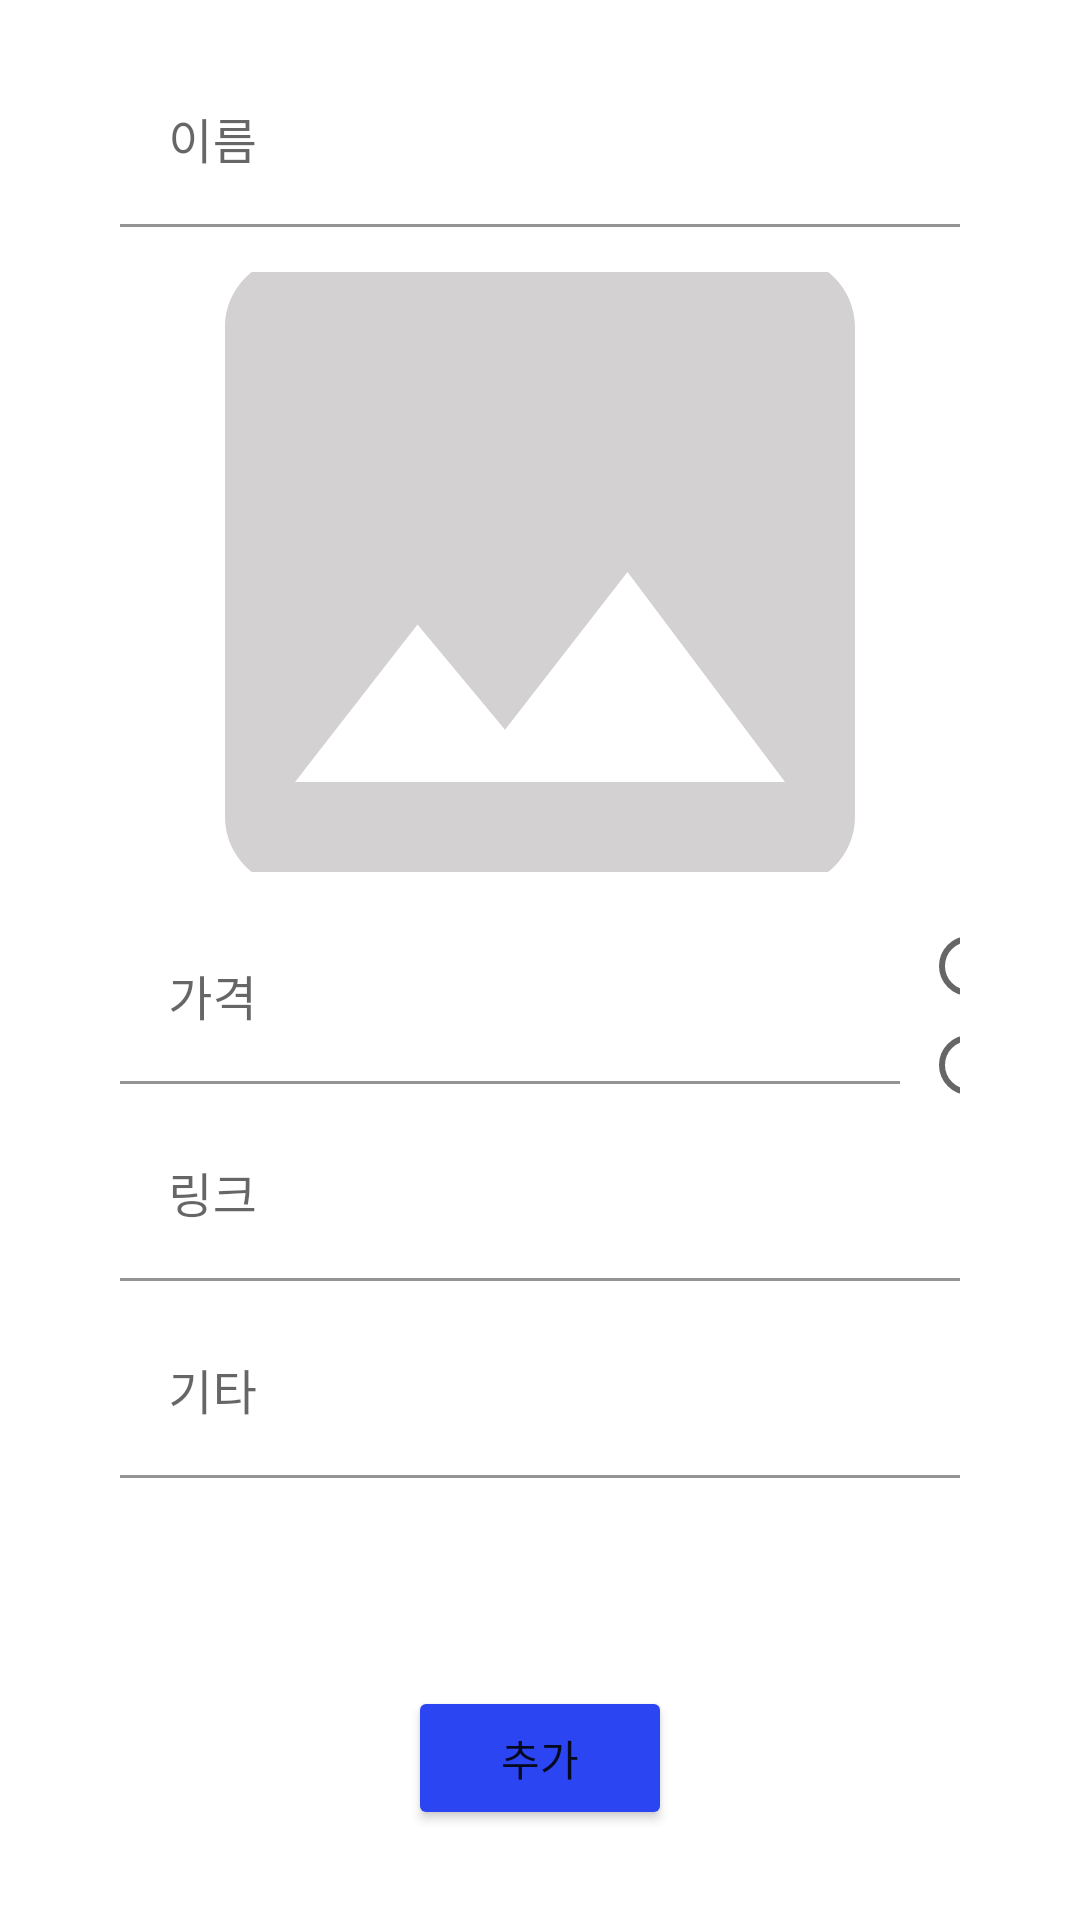

Reconstruct the res/layout file that produces this screen, plus the resources it refers to.
<!-- AndroidManifest.xml: application theme Theme.MyListApp -->
<!-- res/layout/fragment_add.xml -->
<?xml version="1.0" encoding="utf-8"?>
<LinearLayout xmlns:android="http://schemas.android.com/apk/res/android"
    xmlns:tools="http://schemas.android.com/tools"
    android:layout_width="match_parent"
    android:layout_height="match_parent"
    android:orientation="vertical"
    tools:context=".ui.add.AddFragment">

    
    <LinearLayout
        android:layout_width="match_parent"
        android:layout_height="wrap_content"
        android:layout_weight="1"
        android:gravity="center_horizontal"
        android:orientation="vertical"
        android:paddingLeft="40dp"
        android:paddingTop="20dp"
        android:paddingRight="40dp">

        <com.google.android.material.textfield.TextInputLayout
            android:layout_width="match_parent"
            android:layout_height="wrap_content"
            android:layout_marginBottom="15dp" >

            <com.google.android.material.textfield.TextInputEditText
                android:id="@+id/productTxt"
                android:layout_width="match_parent"
                android:layout_height="wrap_content"
                android:background="#fff"
                android:hint="이름"
                android:inputType="textMultiLine"
                android:maxLines="1" />
        </com.google.android.material.textfield.TextInputLayout>

        <ImageView
            android:id="@+id/productImg"
            android:layout_width="wrap_content"
            android:layout_height="wrap_content"
            android:layout_marginBottom="15dp"
            android:maxWidth="325dp"
            android:maxHeight="200dp"
            android:minWidth="325dp"
            android:minHeight="200dp"
            android:src="@drawable/baseline_insert_photo_24"
            android:scaleType="centerCrop" />

        <LinearLayout
            android:layout_width="match_parent"
            android:layout_height="wrap_content"
            android:orientation="horizontal">

            <com.google.android.material.textfield.TextInputLayout
                android:layout_width="wrap_content"
                android:layout_height="wrap_content"
                android:layout_marginBottom="10dp">

                <com.google.android.material.textfield.TextInputEditText
                    android:id="@+id/priceTxt"
                    android:layout_width="wrap_content"
                    android:layout_height="wrap_content"
                    android:background="#fff"
                    android:hint="가격"
                    android:inputType="number|textMultiLine"
                    android:maxLines="1"
                    android:minWidth="260dp" />

            </com.google.android.material.textfield.TextInputLayout>

            <RadioGroup
                android:layout_width="wrap_content"
                android:layout_height="match_parent"
                android:gravity="center_vertical"
                android:orientation="vertical"
                android:paddingLeft="7dp">

                <RadioButton
                    android:id="@+id/enBtn"
                    android:layout_width="wrap_content"
                    android:layout_height="wrap_content"
                    android:layout_weight="1"
                    android:text="엔" />

                <RadioButton
                    android:id="@+id/wonBtn"
                    android:layout_width="wrap_content"
                    android:layout_height="wrap_content"
                    android:layout_weight="1"
                    android:text="원" />
            </RadioGroup>

        </LinearLayout>

        <com.google.android.material.textfield.TextInputLayout
            android:layout_width="match_parent"
            android:layout_height="wrap_content"
            android:layout_marginBottom="10dp" >

            <com.google.android.material.textfield.TextInputEditText
                android:id="@+id/linkTxt"
                android:layout_width="match_parent"
                android:layout_height="wrap_content"
                android:background="#fff"
                android:hint="링크"
                android:inputType="textMultiLine"
                android:maxLines="1" />
        </com.google.android.material.textfield.TextInputLayout>

        <com.google.android.material.textfield.TextInputLayout
            android:layout_width="match_parent"
            android:layout_height="match_parent">

            <com.google.android.material.textfield.TextInputEditText
                android:id="@+id/etcTxt"
                android:layout_width="match_parent"
                android:layout_height="wrap_content"
                android:background="#fff"
                android:hint="기타"
                android:inputType="textMultiLine"
                android:maxLines="3" />
        </com.google.android.material.textfield.TextInputLayout>
    </LinearLayout>

    <Button
        android:id="@+id/addBtn"
        android:layout_width="wrap_content"
        android:layout_height="wrap_content"
        android:layout_gravity="center_horizontal"
        android:layout_marginBottom="30dp"
        android:backgroundTint="#2A45F1"
        android:text="추가" />

</LinearLayout>
<!-- resources referenced by this layout -->
<resources>
  <!-- drawable baseline_insert_photo_24 (drawable) -->
  <vector android:height="24dp" android:tint="#D3D1D1"
      android:viewportHeight="24" android:viewportWidth="24"
      android:width="24dp" xmlns:android="http://schemas.android.com/apk/res/android">
      <path android:fillColor="@android:color/white" android:pathData="M21,19V5c0,-1.1 -0.9,-2 -2,-2H5c-1.1,0 -2,0.9 -2,2v14c0,1.1 0.9,2 2,2h14c1.1,0 2,-0.9 2,-2zM8.5,13.5l2.5,3.01L14.5,12l4.5,6H5l3.5,-4.5z"/>
  </vector>
  <style name="Theme.MyListApp" parent="Theme.MaterialComponents.DayNight.DarkActionBar">
          
          <item name="colorPrimary">@color/purple_500</item>
          <item name="colorPrimaryVariant">@color/purple_700</item>
          <item name="colorOnPrimary">@color/white</item>
          
          <item name="colorSecondary">@color/teal_200</item>
          <item name="colorSecondaryVariant">@color/teal_700</item>
          <item name="colorOnSecondary">@color/black</item>
          
          <item name="android:statusBarColor">?attr/colorPrimaryVariant</item>
          
      </style>
  <!-- not gathered from this repository: default colours our renderer supplied (Android Studio template values) -->
  <color name="purple_500">#FF6200EE</color>
  <color name="purple_700">#FF3700B3</color>
  <color name="teal_200">#FF03DAC5</color>
  <color name="teal_700">#FF018786</color>
  <color name="black">#FF000000</color>
  <color name="white">#FFFFFFFF</color>
</resources>
